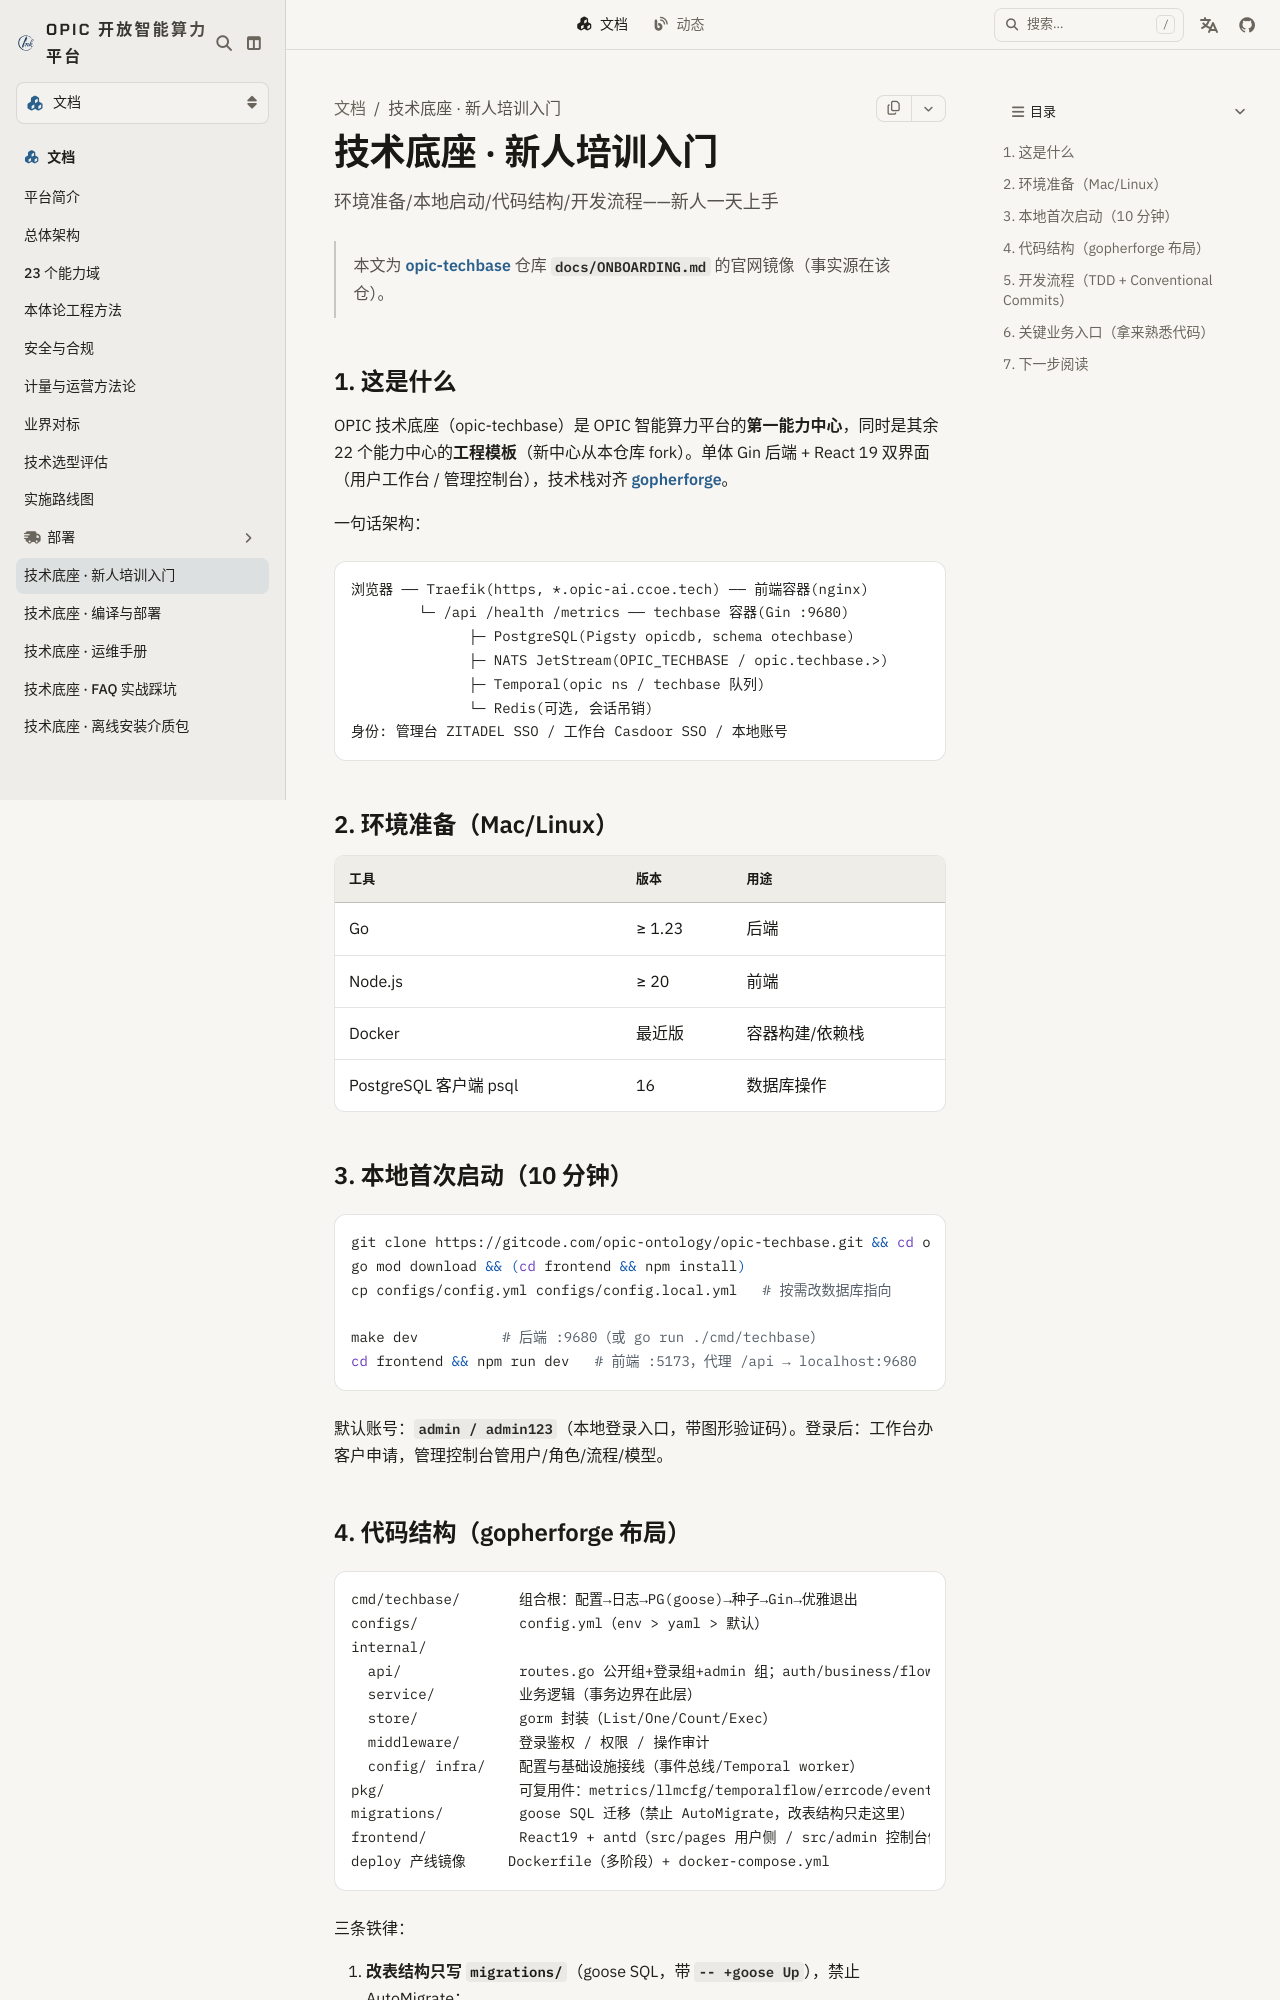

repository: Project-Opic/opic-website · page: docs/techbase/onboarding/index.html · generator: docusaurus

---
sidebar_position: 21
title: 技术底座 · 新人培训入门
description: 环境准备/本地启动/代码结构/开发流程——新人一天上手
---

> 本文为 [opic-techbase](https://gitcode.com/opic-ontology/opic-techbase) 仓库 `docs/ONBOARDING.md` 的官网镜像（事实源在该仓）。

## 1. 这是什么

OPIC 技术底座（opic-techbase）是 OPIC 智能算力平台的**第一能力中心**，同时是其余 22 个能力中心的**工程模板**（新中心从本仓库 fork）。单体 Gin 后端 + React 19 双界面（用户工作台 / 管理控制台），技术栈对齐 [gopherforge](https://github.com/SuperiorChuo/gopherforge)。

一句话架构：

```
浏览器 ── Traefik(https, *.opic-ai.ccoe.tech) ── 前端容器(nginx)
        └─ /api /health /metrics ── techbase 容器(Gin :9680)
              ├─ PostgreSQL(Pigsty opicdb, schema otechbase)
              ├─ NATS JetStream(OPIC_TECHBASE / opic.techbase.>)
              ├─ Temporal(opic ns / techbase 队列)
              └─ Redis(可选, 会话吊销)
身份: 管理台 ZITADEL SSO / 工作台 Casdoor SSO / 本地账号
```

## 2. 环境准备（Mac/Linux）

| 工具 | 版本 | 用途 |
|---|---|---|
| Go | ≥ 1.23 | 后端 |
| Node.js | ≥ 20 | 前端 |
| Docker | 最近版 | 容器构建/依赖栈 |
| PostgreSQL 客户端 psql | 16 | 数据库操作 |

## 3. 本地首次启动（10 分钟）

```bash
git clone https://gitcode.com/opic-ontology/opic-techbase.git && cd opic-techbase
go mod download && (cd frontend && npm install)
cp configs/config.yml configs/config.local.yml   # 按需改数据库指向

make dev          # 后端 :9680（或 go run ./cmd/techbase）
cd frontend && npm run dev   # 前端 :5173，代理 /api → localhost:9680
```

默认账号：`admin / admin123`（本地登录入口，带图形验证码）。登录后：工作台办客户申请，管理控制台管用户/角色/流程/模型。
